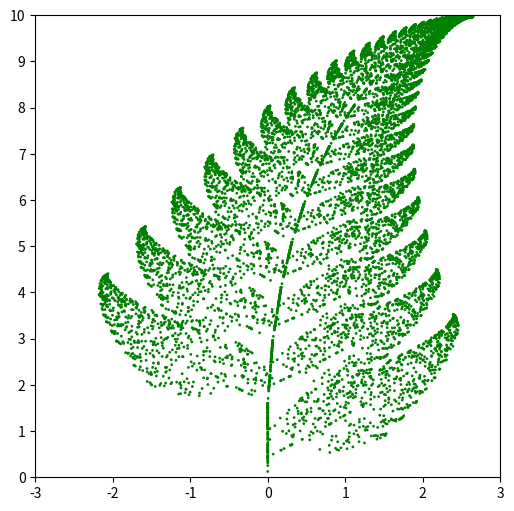

Python code for this plot:
import random
import matplotlib.pyplot as plt


# Преобразования для фрактала
def transformation1(point):
    x, y = point
    return (0, 0.16 * y)


def transformation2(point):
    x, y = point
    return (0.85 * x + 0.04 * y, -0.04 * x + 0.85 * y + 1.6)


def transformation3(point):
    x, y = point
    return (0.2 * x - 0.26 * y, 0.23 * x + 0.22 * y + 1.6)


def transformation4(point):
    x, y = point
    return (-0.15 * x + 0.28 * y, 0.26 * x + 0.24 * y + 0.44)


# Применение случайного преобразования
def choose_transformation(point, rand_value):
    if rand_value < 0.01:
        return transformation1(point)
    elif rand_value < 0.86:
        return transformation2(point)
    elif rand_value < 0.93:
        return transformation3(point)
    else:
        return transformation4(point)


# Генерация следующей точки фрактала
def generate_next_point(point, rand_value):
    return choose_transformation(point, rand_value)


# Рекурсивное построение фрактала
def build_fern(current_point, steps):
    points = []
    point = current_point
    for _ in range(steps):
        rand_value = random.random()  # Генерируем случайное число от 0 до 1
        point = generate_next_point(point, rand_value)
        points.append(point)
    return points


# Визуализация фрактала
def plot_fern(points):
    x_vals, y_vals = zip(*points)
    plt.figure(figsize=(6, 6))

    # Сделаем точки чуть больше
    plt.scatter(x_vals, y_vals, color="green", s=4, edgecolors="none")

    # Установим пределы осей для лучшего отображения
    plt.xlim(-3, 3)
    plt.ylim(0, 10)

    # Включаем оси
    plt.axis("on")

    # Добавляем больше меток на осях
    plt.xticks(range(-3, 4, 1))  # Метки на оси X от -3 до 3 с шагом 1
    plt.yticks(range(0, 11, 1))  # Метки на оси Y от 0 до 10 с шагом 1

    plt.show()


# Главная программа
if __name__ == "__main__":
    steps = 10000  # Количество шагов рекурсии (можно увеличить до 10000 или больше для лучшего результата)
    random.seed(42)  # Устанавливаем фиксированное зерно для воспроизводимости
    initial_point = (0, 0)
    fern_points = build_fern(initial_point, steps)
    plot_fern(fern_points)
